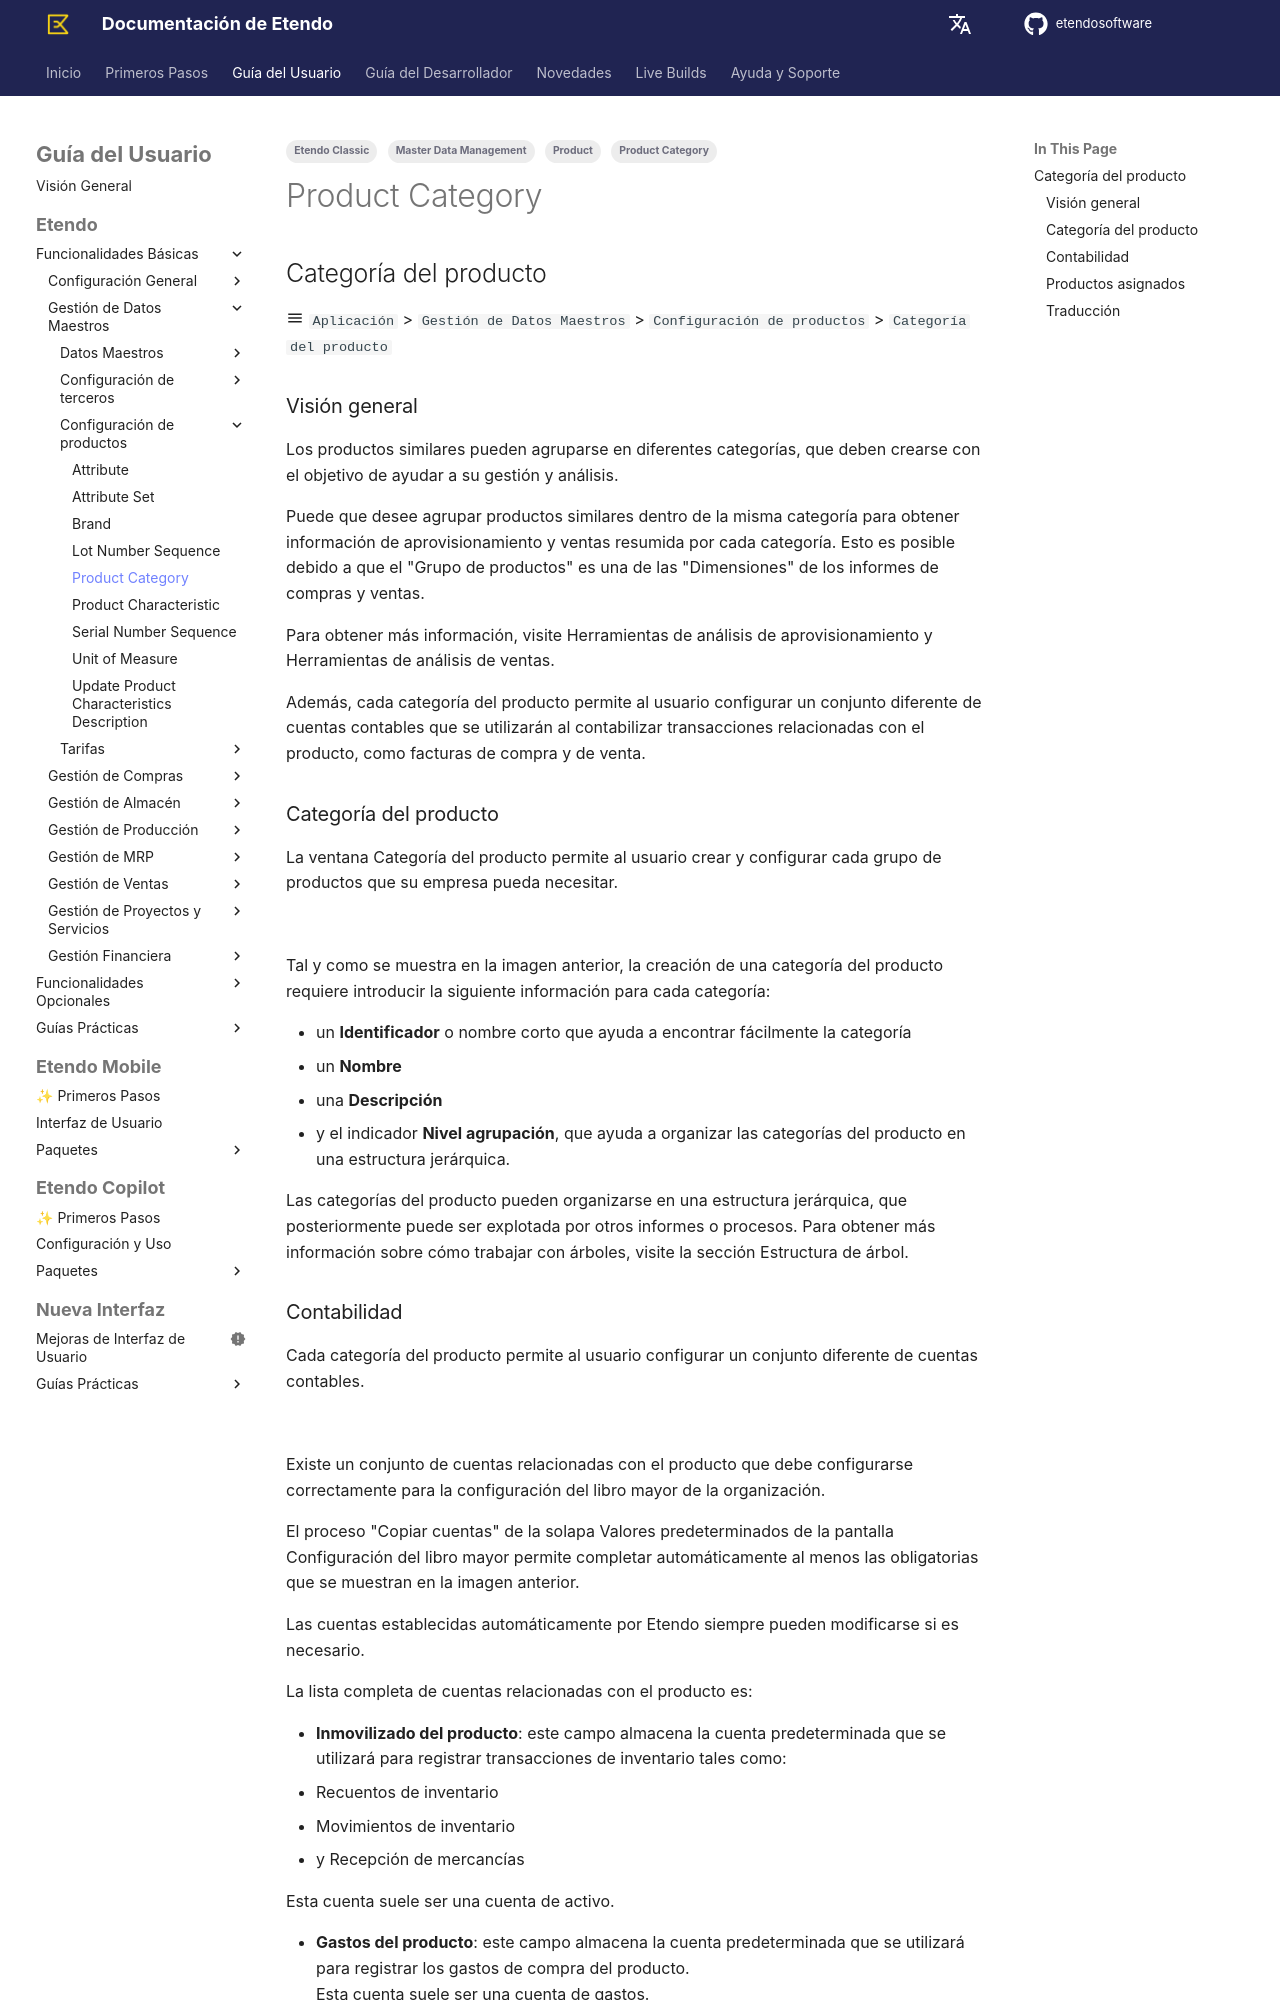

repository: etendosoftware/docs · page: es/user-guide/etendo-classic/basic-features/master-data-management/product-setup/product-category/index.html · generator: mkdocs

---
title: Categoría del producto
tags:
  - Master Data Management
  - Etendo Classic
  - Product
  - Product Category
---

## Categoría del producto { #product-category }

:material-menu: `Aplicación` > `Gestión de Datos Maestros` > `Configuración de productos` > `Categoría del producto`

### Visión general { #overview }

Los productos similares pueden agruparse en diferentes categorías, que deben crearse con el objetivo de ayudar a su gestión y análisis.

Puede que desee agrupar productos similares dentro de la misma categoría para obtener información de aprovisionamiento y ventas resumida por cada categoría. Esto es posible debido a que el "Grupo de productos" es una de las "Dimensiones" de los informes de compras y ventas.

Para obtener más información, visite Herramientas de análisis de aprovisionamiento y Herramientas de análisis de ventas.

Además, cada categoría del producto permite al usuario configurar un conjunto diferente de cuentas contables que se utilizarán al contabilizar transacciones relacionadas con el producto, como facturas de compra y de venta.

### Categoría del producto { #product-category_1 }

La ventana Categoría del producto permite al usuario crear y configurar cada grupo de productos que su empresa pueda necesitar.

![](../../../../../../assets/user-guide/etendo-classic/basic-features/master-data-management/product-setup/product-category/product-category-1.png)

Tal y como se muestra en la imagen anterior, la creación de una categoría del producto requiere introducir la siguiente información para cada categoría:

- un **Identificador** o nombre corto que ayuda a encontrar fácilmente la categoría
- un **Nombre**
- una **Descripción**
- y el indicador **Nivel agrupación**, que ayuda a organizar las categorías del producto en una estructura jerárquica.

Las categorías del producto pueden organizarse en una estructura jerárquica, que posteriormente puede ser explotada por otros informes o procesos. Para obtener más información sobre cómo trabajar con árboles, visite la sección Estructura de árbol.
